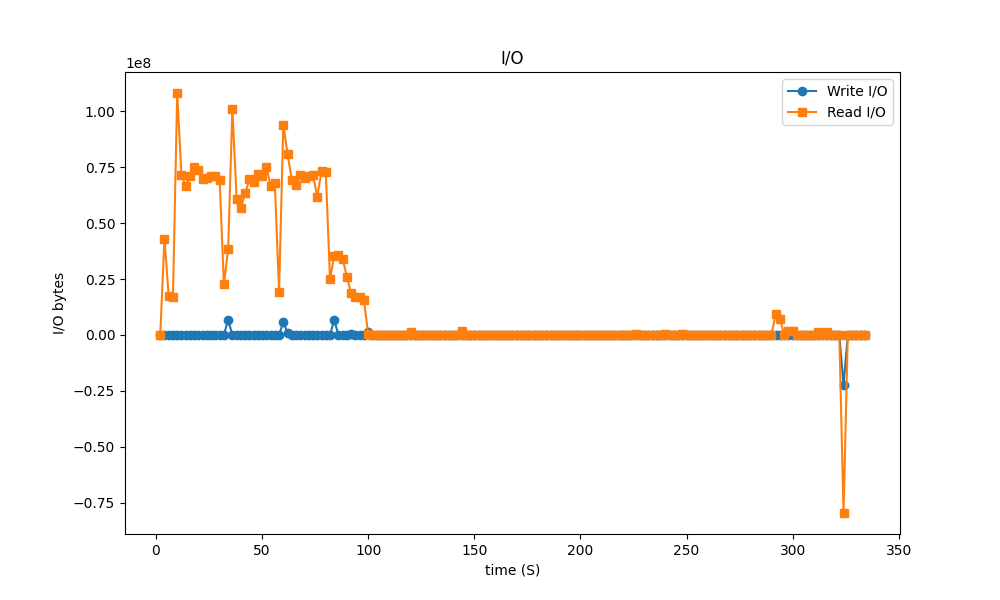

Source data for this figure (header and first rows):
time_stamp, write_io, read_io
2, 0, 0
4, 73728, 43044864
6, 28672, 17297408
8, 167936, 17133568
10, 4096, 108199936
12, 28672, 71438336
14, 0, 66834432
16, 36864, 70946816
18, 12288, 75124736
20, 12288, 73707520
22, 28672, 69562368
24, 4096, 70328320
26, 36864, 71196672
28, 4096, 71229440
30, 8192, 69373952
32, 45056, 22626304
34, 6717440, 38309888
36, 24576, 101130240
38, 20480, 60928000
40, 8192, 56946688
42, 12288, 63373312
44, 4096, 69656576
46, 16384, 68493312
48, 4096, 72003584
50, 0, 71221248
52, 16384, 75206656
54, 4096, 66764800
56, 24576, 67850240
58, 53248, 19316736
60, 5730304, 94056448
62, 958464, 80949248
64, 0, 69414912
66, 16384, 66977792
68, 28672, 71639040
70, 12288, 70340608
72, 16384, 71032832
74, 4096, 71491584
76, 16384, 61800448
78, 4096, 73478144
80, 0, 73056256
82, 24576, 25067520
84, 6717440, 35250176
86, 8192, 35901440
88, 12288, 34025472
90, 0, 25772032
92, 647168, 18558976
94, 0, 17108992
96, 8192, 16969728
98, 20480, 15679488
100, 1126400, 225280
102, 16384, 12288
104, 4096, 0
106, 16384, 114688
108, 8192, 0
110, 8192, 77824
112, 20480, 69632
114, 8192, 20480
116, 0, 32768
118, 20480, 40960
120, 24576, 1130496
... 107 more rows
